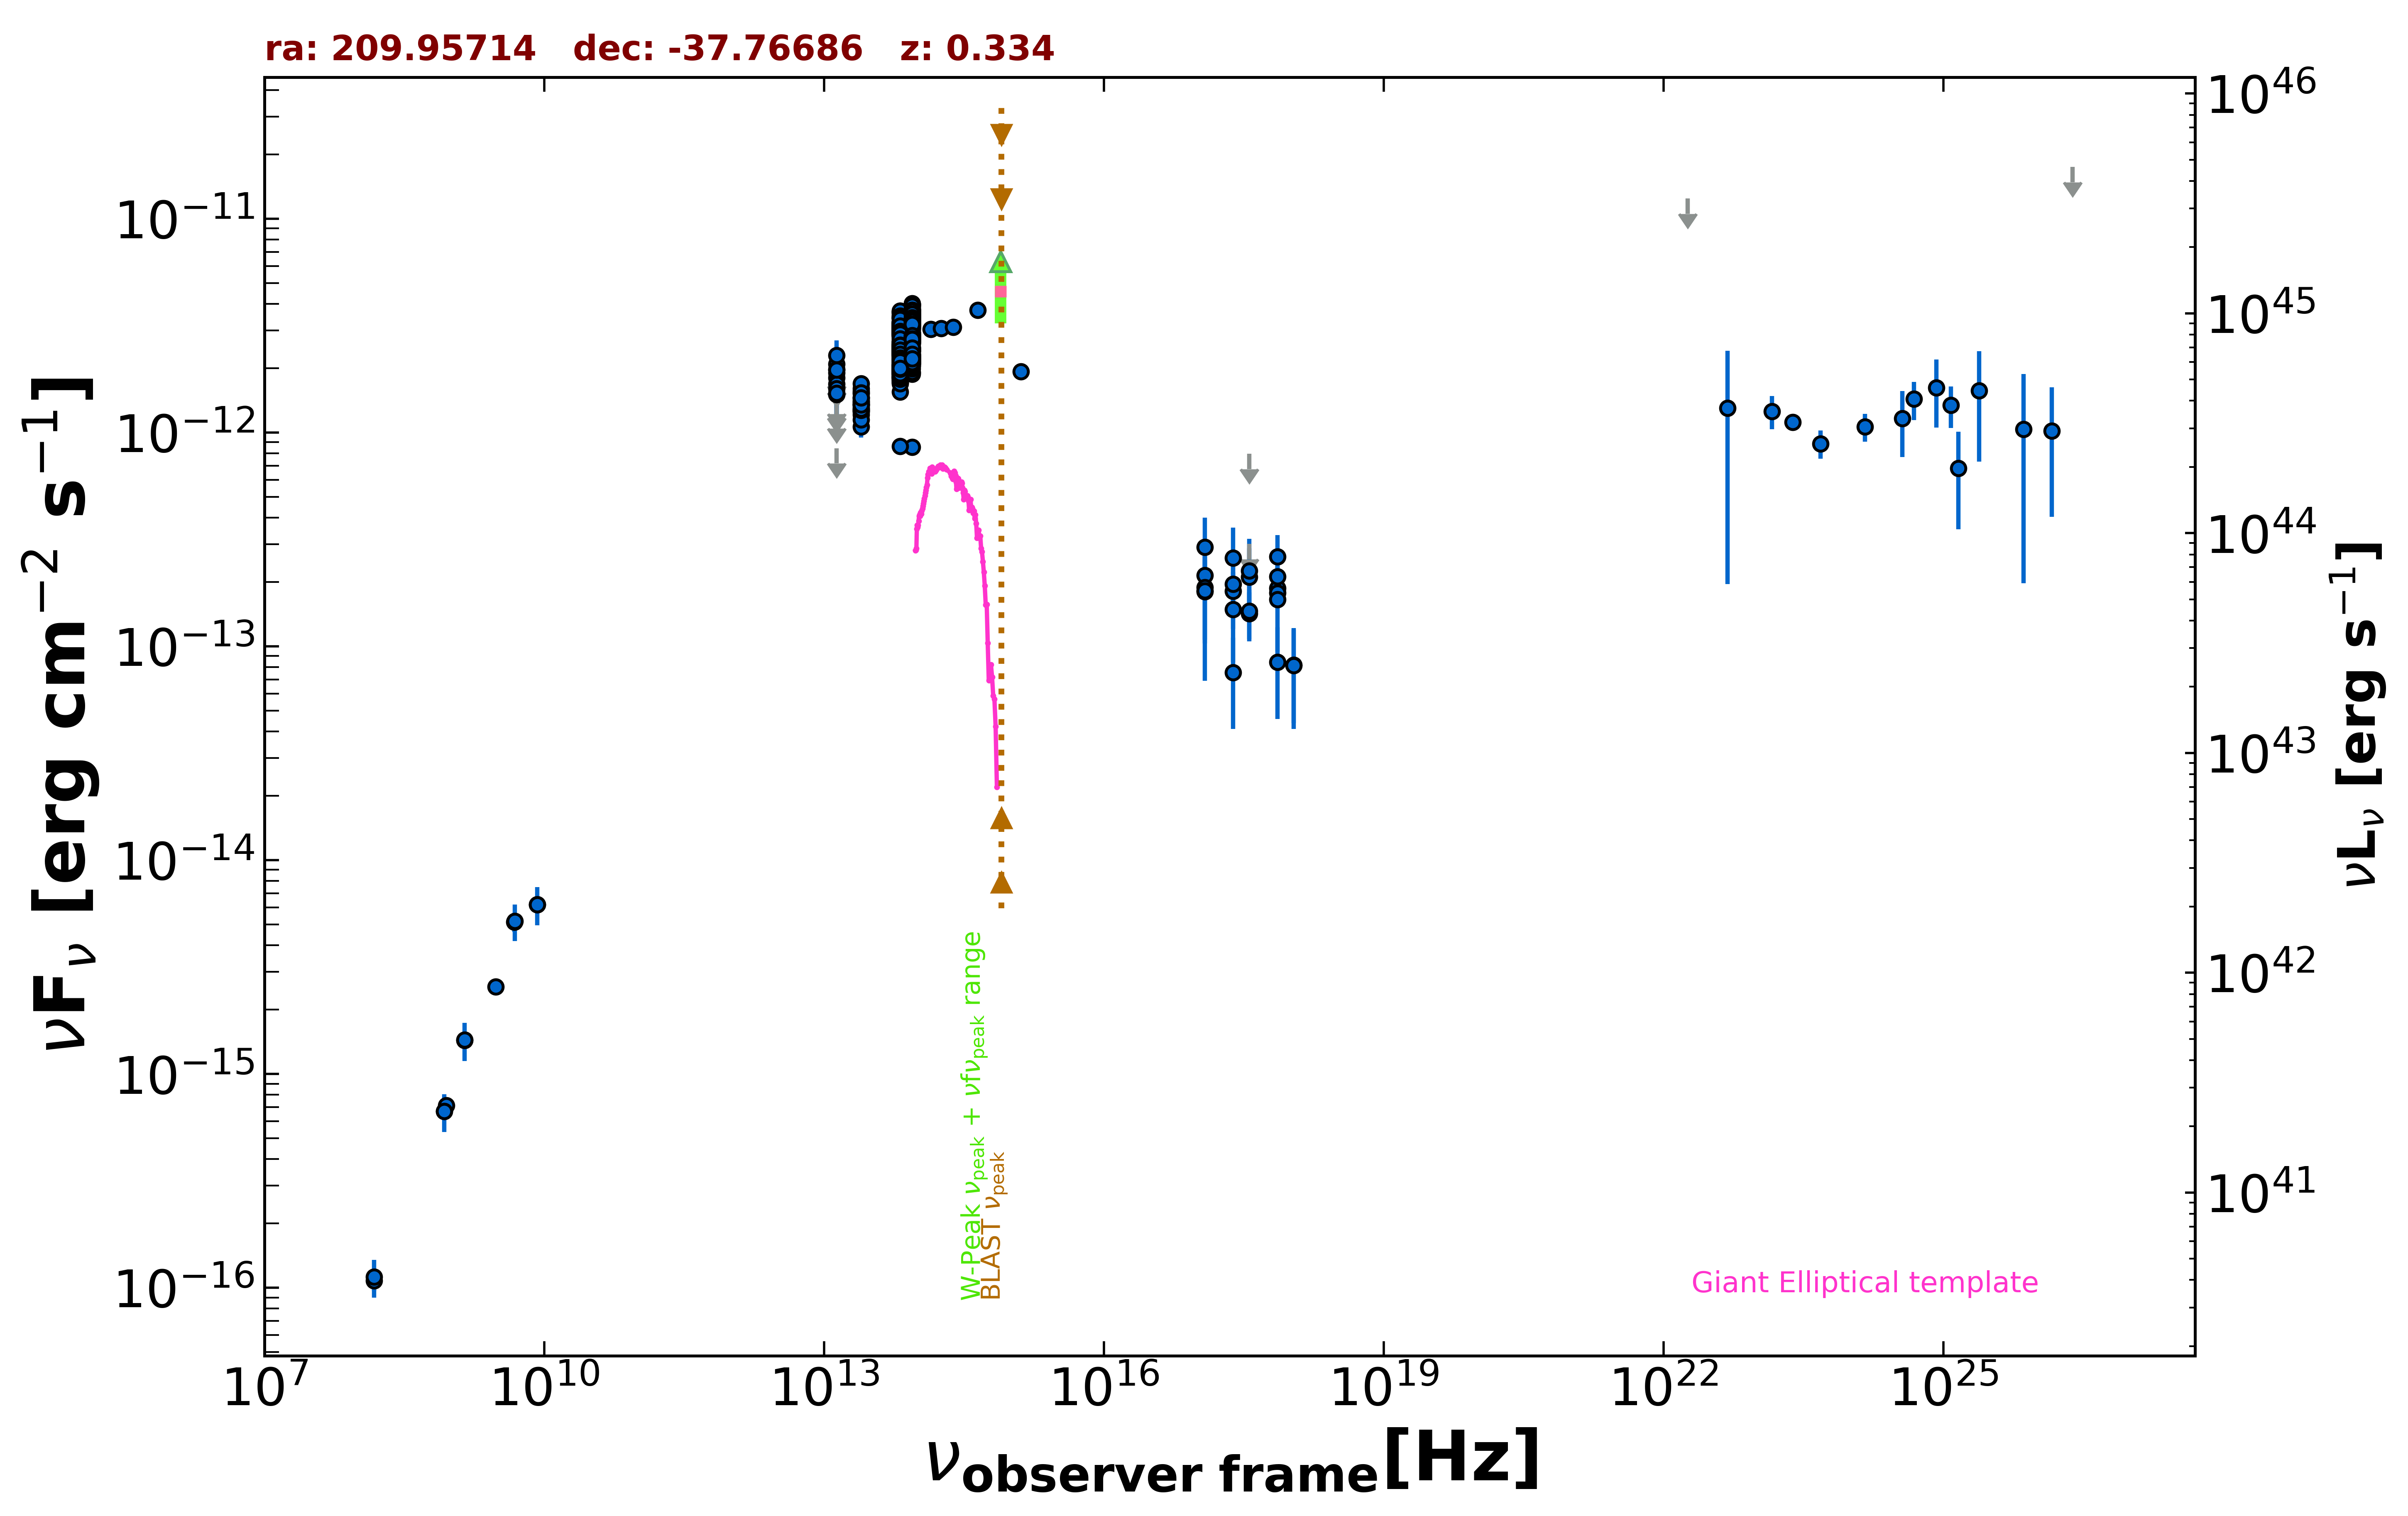

The table this chart was drawn from, first rows:
freq., flux, err_flux, MJD_start, MJD_end, flag, catalog, reference
1.400e+09, 1.439e-15, 4.350e-17, 55000, 55000, , NVSS, Condon et al. 1998  AJ  115  1693
8.870e+08, 7.131e-16, 5.495e-17, 55000, 55000, , RACS, Hale et al. 2021  PASA  38  e058
8.430e+08, 6.693e-16, 2.360e-17, 55000, 55000, , SUMSS, Manch et al. 2003  MNRAS  342  1117
3.000e+09, 2.557e-15, 4.000e-17, 55000, 55000, , VLASSQL, Gordon et al. 2021  ApJS  255  30
2.418e+17, 1.809e-13, 4.180e-14, 55631, 56516, , 1OUSX, Giommi et al. in preparation
3.627e+17, 1.420e-13, 3.660e-14, 55631, 56516, , 1OUSX, Giommi et al. in preparation
7.253e+17, 1.869e-13, 2.910e-14, 55631, 56516, , 1OUSX, Giommi et al. in preparation
1.088e+18, 8.157e-14, 3.792e-14, 55631, 56516, , 1OUSX, Giommi et al. in preparation
7.253e+17, 1.775e-13, 2.825e-14, 55000, 55000, , 2SXPS, Evans et al. 2020  ApJS  247  54
1.209e+17, 2.148e-13, 4.775e-14, 55000, 55000, , 2SXPS, Evans et al. 2020  ApJS  247  54
3.627e+17, 1.460e-13, 3.805e-14, 55000, 55000, , 2SXPS, Evans et al. 2020  ApJS  247  54
1.088e+18, 8.142e-14, 4.028e-14, 55000, 55000, , 2SXPS, Evans et al. 2020  ApJS  247  54
1.500e+08, 1.077e-16, 1.140e-17, 55000, 55000, , TGSS150, Intema et al. 2017  A&A  598  A781
8.400e+09, 6.208e-15, 0.000e+00, 55000, 55000, , CRATES, Healey et al. 2007  ApJS  171  61
4.800e+09, 5.136e-15, 5.280e-16, 55000, 55000, , PMN, Griffith et al. 1993-1996  VizieR  VIII/…
1.389e+14, 3.039e-12, 1.625e-13, 55000, 55000, , 2MASS, Skrutskie et al. 2006  AJ  131  1163
1.804e+14, 3.062e-12, 1.240e-13, 55000, 55000, , 2MASS, Skrutskie et al. 2006  AJ  131  1163
2.427e+14, 3.114e-12, 1.695e-13, 55000, 55000, , 2MASS, Skrutskie et al. 2006  AJ  131  1163
8.817e+13, 3.080e-12, 5.000e-15, 55000, 55000, , UNWISE, Schlafly et al. 2019  ApJS  240  30
6.517e+13, 2.596e-12, 6.500e-15, 55000, 55000, , UNWISE, Schlafly et al. 2019  ApJS  240  30
8.817e+13, 2.204e-12, 4.650e-14, 55000, 55000, , WISE, Wright et al. 2010  AJ  140  1868
6.517e+13, 2.004e-12, 4.050e-14, 55000, 55000, , WISE, Wright et al. 2010  AJ  140  1868
2.498e+13, 1.370e-12, 4.300e-14, 55000, 55000, , WISE, Wright et al. 2010  AJ  140  1868
1.363e+13, 1.307e-12, 1.110e-13, 55000, 55000, , WISE, Wright et al. 2010  AJ  140  1868
8.817e+13, 1.873e-12, 8.450e-14, 56869, 56869, , NEOWISE, Mainzer et al. 2014  ApJ  792  30
6.517e+13, 2.039e-12, 5.800e-14, 56869, 56869, , NEOWISE, Mainzer et al. 2014  ApJ  792  30
8.817e+13, 2.399e-12, 6.000e-14, 56869, 56869, , NEOWISE, Mainzer et al. 2014  ApJ  792  30
6.517e+13, 2.125e-12, 9.200e-14, 56869, 56869, , NEOWISE, Mainzer et al. 2014  ApJ  792  30
8.817e+13, 2.397e-12, 5.950e-14, 56870, 56870, , NEOWISE, Mainzer et al. 2014  ApJ  792  30
6.517e+13, 2.137e-12, 5.900e-14, 56870, 56870, , NEOWISE, Mainzer et al. 2014  ApJ  792  30
8.817e+13, 2.421e-12, 7.550e-14, 56869, 56869, , NEOWISE, Mainzer et al. 2014  ApJ  792  30
6.517e+13, 1.949e-12, 6.650e-14, 56869, 56869, , NEOWISE, Mainzer et al. 2014  ApJ  792  30
8.817e+13, 2.460e-12, 6.350e-14, 56869, 56869, , NEOWISE, Mainzer et al. 2014  ApJ  792  30
6.517e+13, 2.022e-12, 9.850e-14, 56869, 56869, , NEOWISE, Mainzer et al. 2014  ApJ  792  30
8.817e+13, 2.448e-12, 5.600e-14, 56869, 56869, , NEOWISE, Mainzer et al. 2014  ApJ  792  30
6.517e+13, 2.069e-12, 6.100e-14, 56869, 56869, , NEOWISE, Mainzer et al. 2014  ApJ  792  30
8.817e+13, 2.399e-12, 6.000e-14, 56869, 56869, , NEOWISE, Mainzer et al. 2014  ApJ  792  30
6.517e+13, 2.163e-12, 6.400e-14, 56869, 56869, , NEOWISE, Mainzer et al. 2014  ApJ  792  30
8.817e+13, 2.304e-12, 7.400e-14, 56869, 56869, , NEOWISE, Mainzer et al. 2014  ApJ  792  30
6.517e+13, 1.993e-12, 6.250e-14, 56869, 56869, , NEOWISE, Mainzer et al. 2014  ApJ  792  30
8.817e+13, 2.281e-12, 6.750e-14, 56869, 56869, , NEOWISE, Mainzer et al. 2014  ApJ  792  30
6.517e+13, 2.094e-12, 6.750e-14, 56869, 56869, , NEOWISE, Mainzer et al. 2014  ApJ  792  30
8.817e+13, 2.455e-12, 7.450e-14, 56869, 56869, , NEOWISE, Mainzer et al. 2014  ApJ  792  30
6.517e+13, 2.060e-12, 7.600e-14, 56869, 56869, , NEOWISE, Mainzer et al. 2014  ApJ  792  30
8.817e+13, 2.426e-12, 6.450e-14, 56869, 56869, , NEOWISE, Mainzer et al. 2014  ApJ  792  30
6.517e+13, 2.069e-12, 6.850e-14, 56869, 56869, , NEOWISE, Mainzer et al. 2014  ApJ  792  30
8.817e+13, 2.196e-12, 6.300e-14, 56869, 56869, , NEOWISE, Mainzer et al. 2014  ApJ  792  30
6.517e+13, 2.013e-12, 7.650e-14, 56869, 56869, , NEOWISE, Mainzer et al. 2014  ApJ  792  30
8.817e+13, 2.408e-12, 5.550e-14, 56870, 56870, , NEOWISE, Mainzer et al. 2014  ApJ  792  30
6.517e+13, 2.244e-12, 9.100e-14, 56870, 56870, , NEOWISE, Mainzer et al. 2014  ApJ  792  30
8.817e+13, 2.519e-12, 7.650e-14, 56870, 56870, , NEOWISE, Mainzer et al. 2014  ApJ  792  30
6.517e+13, 1.956e-12, 6.150e-14, 56870, 56870, , NEOWISE, Mainzer et al. 2014  ApJ  792  30
8.817e+13, 4.007e-12, 9.950e-14, 57228, 57228, , NEOWISE, Mainzer et al. 2014  ApJ  792  30
6.517e+13, 3.409e-12, 8.800e-14, 57228, 57228, , NEOWISE, Mainzer et al. 2014  ApJ  792  30
8.817e+13, 3.111e-12, 7.450e-14, 57590, 57590, , NEOWISE, Mainzer et al. 2014  ApJ  792  30
6.517e+13, 2.929e-12, 7.250e-14, 57590, 57590, , NEOWISE, Mainzer et al. 2014  ApJ  792  30
8.817e+13, 3.442e-12, 7.600e-14, 57590, 57590, , NEOWISE, Mainzer et al. 2014  ApJ  792  30
6.517e+13, 3.067e-12, 9.050e-14, 57590, 57590, , NEOWISE, Mainzer et al. 2014  ApJ  792  30
8.817e+13, 3.578e-12, 8.900e-14, 57590, 57590, , NEOWISE, Mainzer et al. 2014  ApJ  792  30
6.517e+13, 3.069e-12, 9.350e-14, 57590, 57590, , NEOWISE, Mainzer et al. 2014  ApJ  792  30
... 632 more rows
